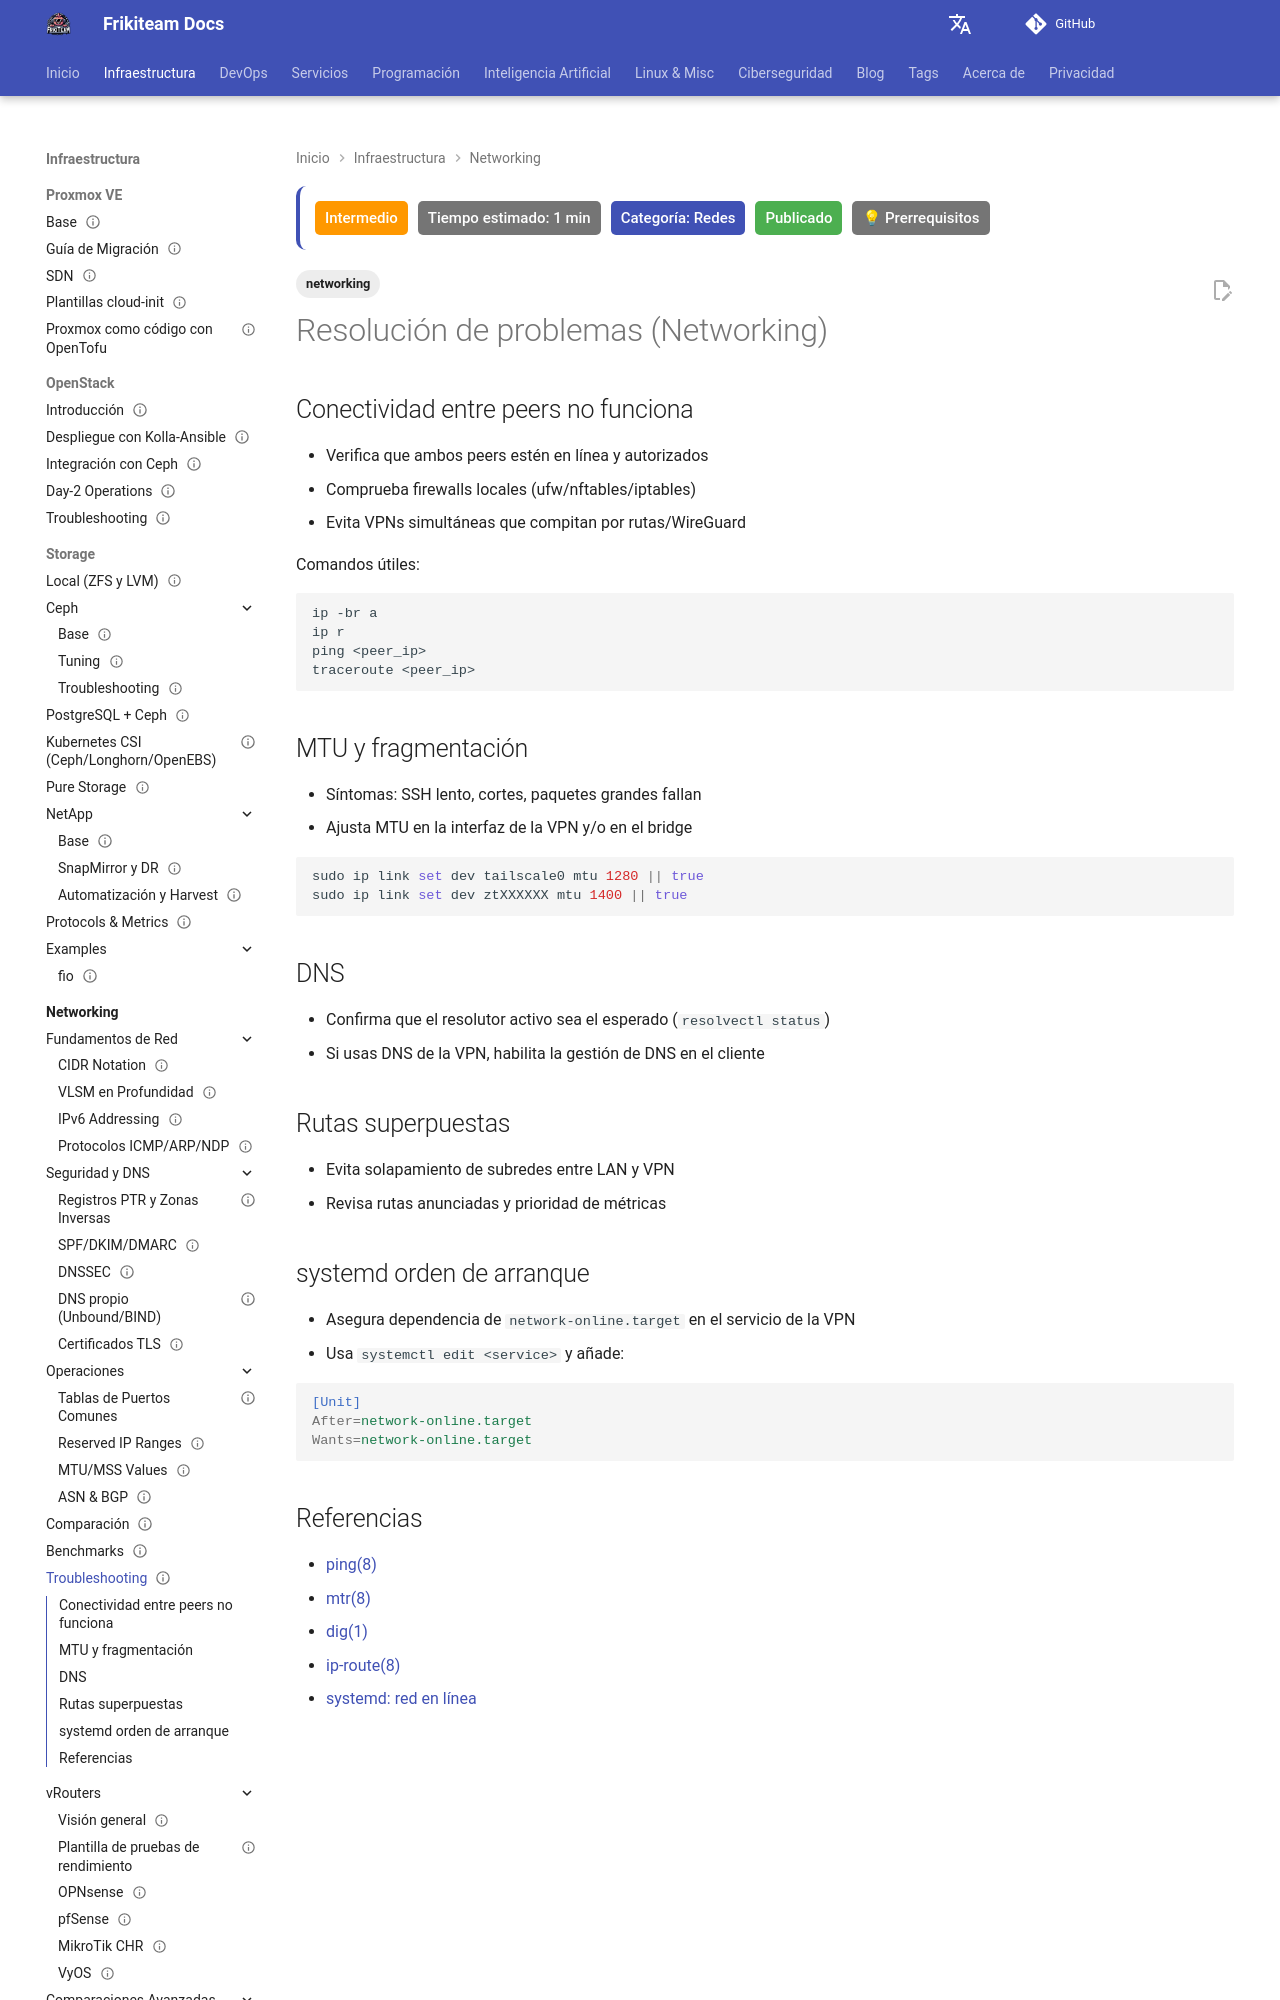

repository: rasty94/Frikiteam-docs · page: doc/networking/troubleshooting/index.html · generator: mkdocs

---
title: "Resolución de problemas (Networking)"
description: "Metodología y comandos clave para diagnosticar problemas de red en Linux: ip, ss, tcpdump, dig, mtr y análisis de capas."
tags: ['networking']
updated: 2026-10-11
difficulty: intermediate
estimated_time: 1 min
category: Redes
status: published
last_reviewed: 2026-10-11
prerequisites:
  - "Conocimientos básicos de DevOps"
  - "Fundamentos de redes"
reviewers: ["@rasty94"]
contributors: ["@rasty94"]
---

# Resolución de problemas (Networking)

## Conectividad entre peers no funciona

- Verifica que ambos peers estén en línea y autorizados
- Comprueba firewalls locales (ufw/nftables/iptables)
- Evita VPNs simultáneas que compitan por rutas/WireGuard

Comandos útiles:

```bash
ip -br a
ip r
ping <peer_ip>
traceroute <peer_ip>
```

## MTU y fragmentación

- Síntomas: SSH lento, cortes, paquetes grandes fallan
- Ajusta MTU en la interfaz de la VPN y/o en el bridge

```bash
sudo ip link set dev tailscale0 mtu 1280 || true
sudo ip link set dev ztXXXXXX mtu 1400 || true
```

## DNS

- Confirma que el resolutor activo sea el esperado (`resolvectl status`)
- Si usas DNS de la VPN, habilita la gestión de DNS en el cliente

## Rutas superpuestas

- Evita solapamiento de subredes entre LAN y VPN
- Revisa rutas anunciadas y prioridad de métricas

## systemd orden de arranque

- Asegura dependencia de `network-online.target` en el servicio de la VPN
- Usa `systemctl edit <service>` y añade:

```ini
[Unit]
After=network-online.target
Wants=network-online.target
```
